Photos from the image-classification dataset "roi_masks" in the GitHub repository Edgar-Del/brain_watermark. Its 4 classes are: glioma, meningioma, no tumor, pituitary tumor.

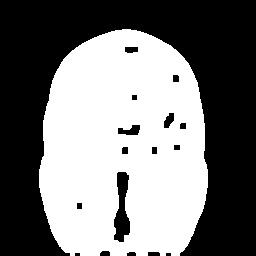
Label: meningioma

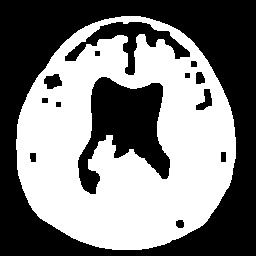
Label: no tumor

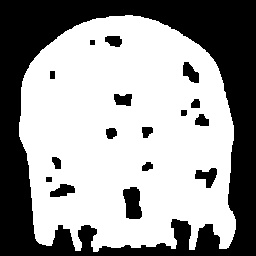
Label: pituitary tumor

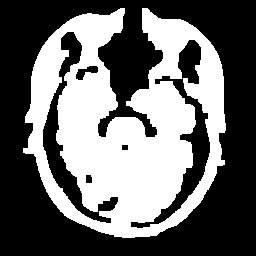
Label: pituitary tumor

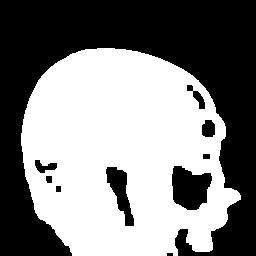
Label: meningioma

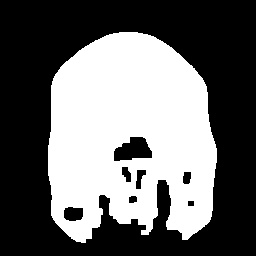
Label: glioma
